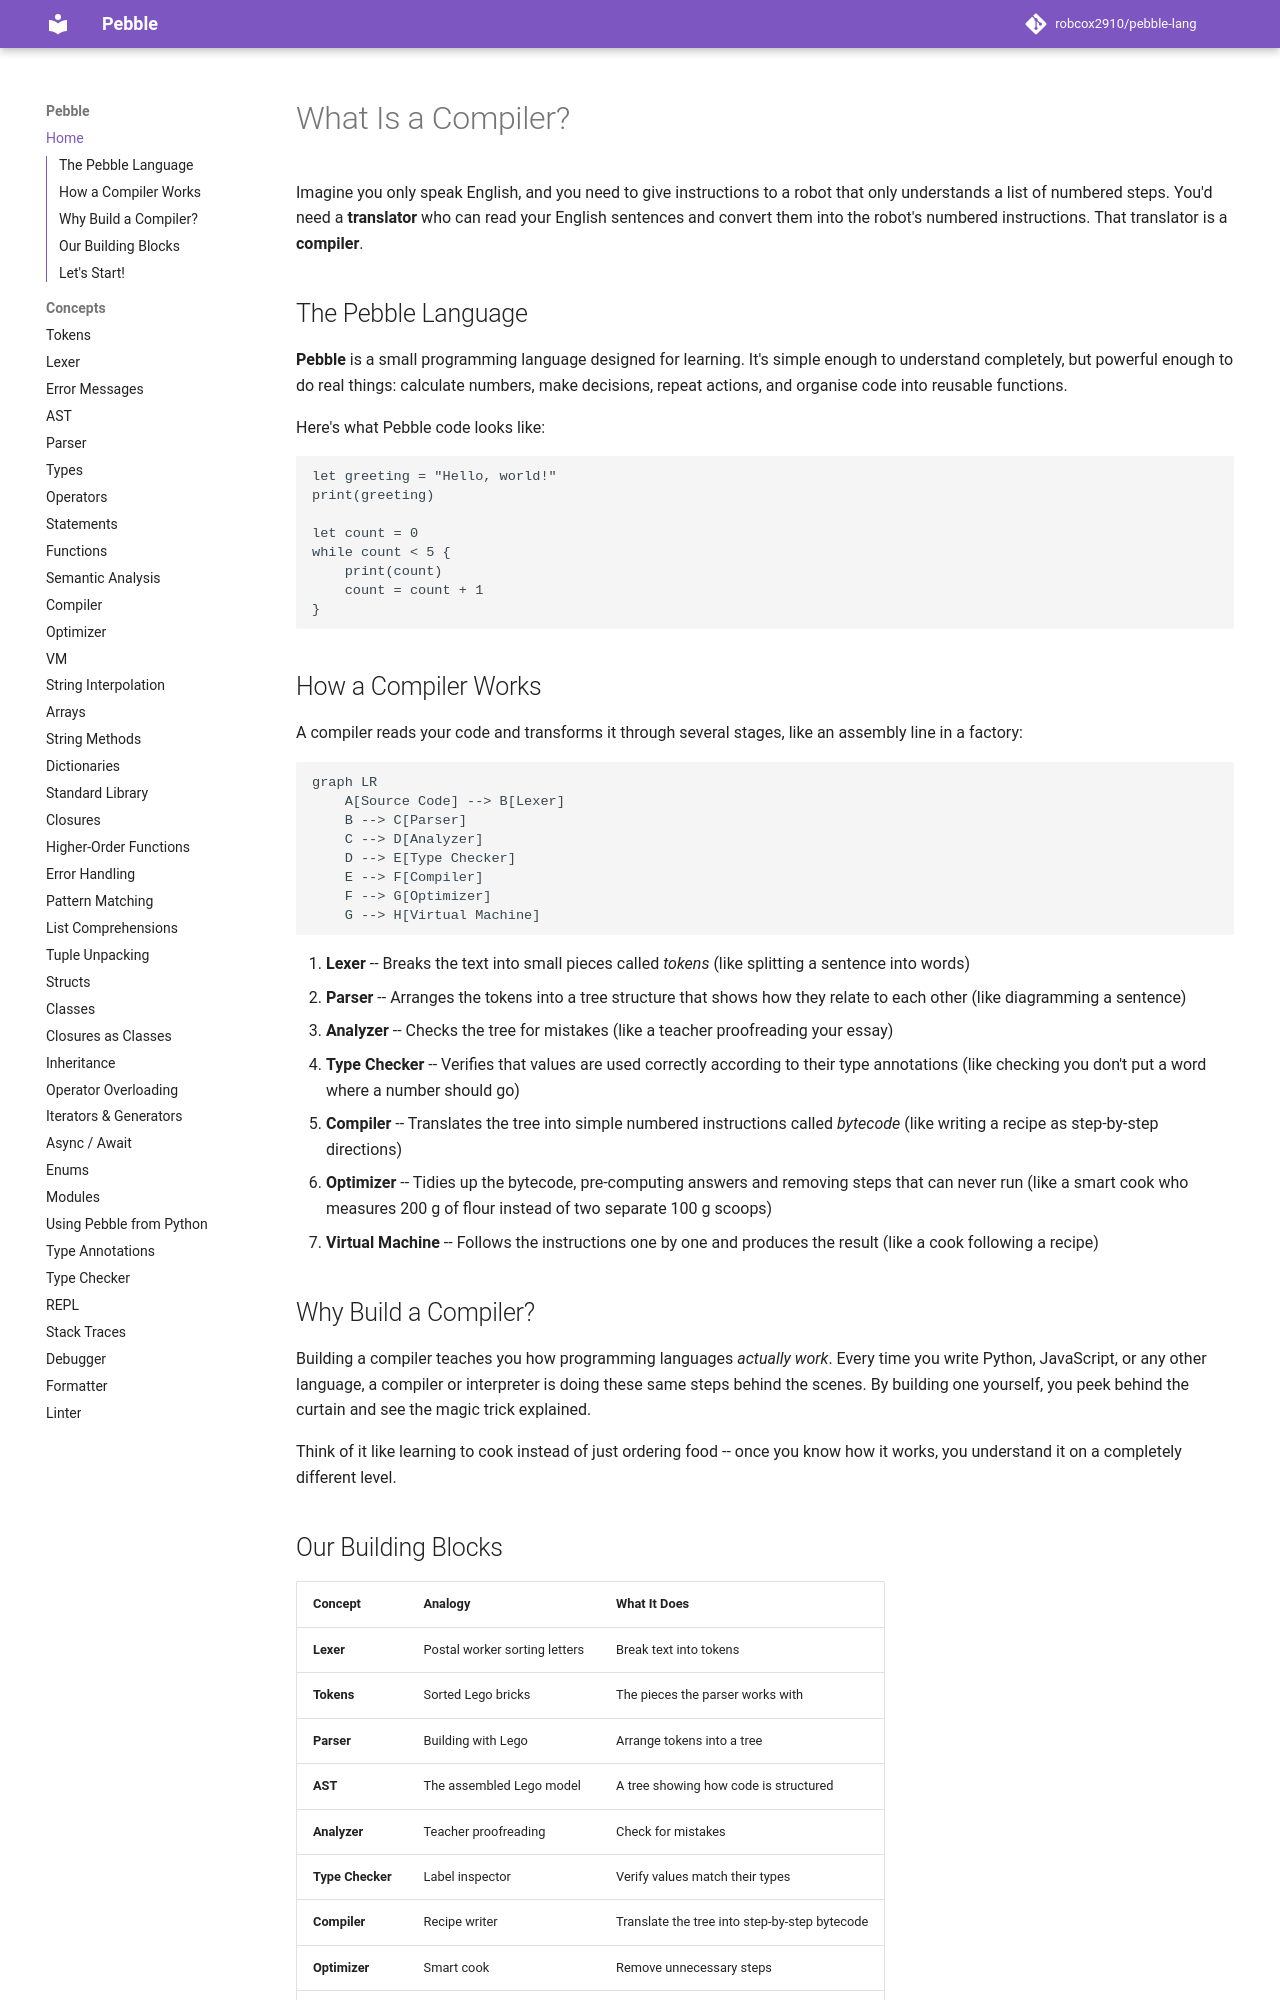

repository: robcox2910/pebble-lang · page: index.html · generator: mkdocs

# What Is a Compiler?

Imagine you only speak English, and you need to give instructions to a robot
that only understands a list of numbered steps. You'd need a **translator** who
can read your English sentences and convert them into the robot's numbered
instructions. That translator is a **compiler**.

## The Pebble Language

**Pebble** is a small programming language designed for learning. It's simple
enough to understand completely, but powerful enough to do real things:
calculate numbers, make decisions, repeat actions, and organise code into
reusable functions.

Here's what Pebble code looks like:

```
let greeting = "Hello, world!"
print(greeting)

let count = 0
while count < 5 {
    print(count)
    count = count + 1
}
```

## How a Compiler Works

A compiler reads your code and transforms it through several stages, like an
assembly line in a factory:

```mermaid
graph LR
    A[Source Code] --> B[Lexer]
    B --> C[Parser]
    C --> D[Analyzer]
    D --> E[Type Checker]
    E --> F[Compiler]
    F --> G[Optimizer]
    G --> H[Virtual Machine]
```

1. **Lexer** -- Breaks the text into small pieces called *tokens* (like
   splitting a sentence into words)
2. **Parser** -- Arranges the tokens into a tree structure that shows how they
   relate to each other (like diagramming a sentence)
3. **Analyzer** -- Checks the tree for mistakes (like a teacher proofreading
   your essay)
4. **Type Checker** -- Verifies that values are used correctly according to
   their type annotations (like checking you don't put a word where a number
   should go)
5. **Compiler** -- Translates the tree into simple numbered instructions
   called *bytecode* (like writing a recipe as step-by-step directions)
6. **Optimizer** -- Tidies up the bytecode, pre-computing answers and removing
   steps that can never run (like a smart cook who measures 200 g of flour
   instead of two separate 100 g scoops)
7. **Virtual Machine** -- Follows the instructions one by one and produces the
   result (like a cook following a recipe)

## Why Build a Compiler?

Building a compiler teaches you how programming languages *actually work*.
Every time you write Python, JavaScript, or any other language, a compiler or
interpreter is doing these same steps behind the scenes. By building one
yourself, you peek behind the curtain and see the magic trick explained.

Think of it like learning to cook instead of just ordering food -- once you
know how it works, you understand it on a completely different level.
